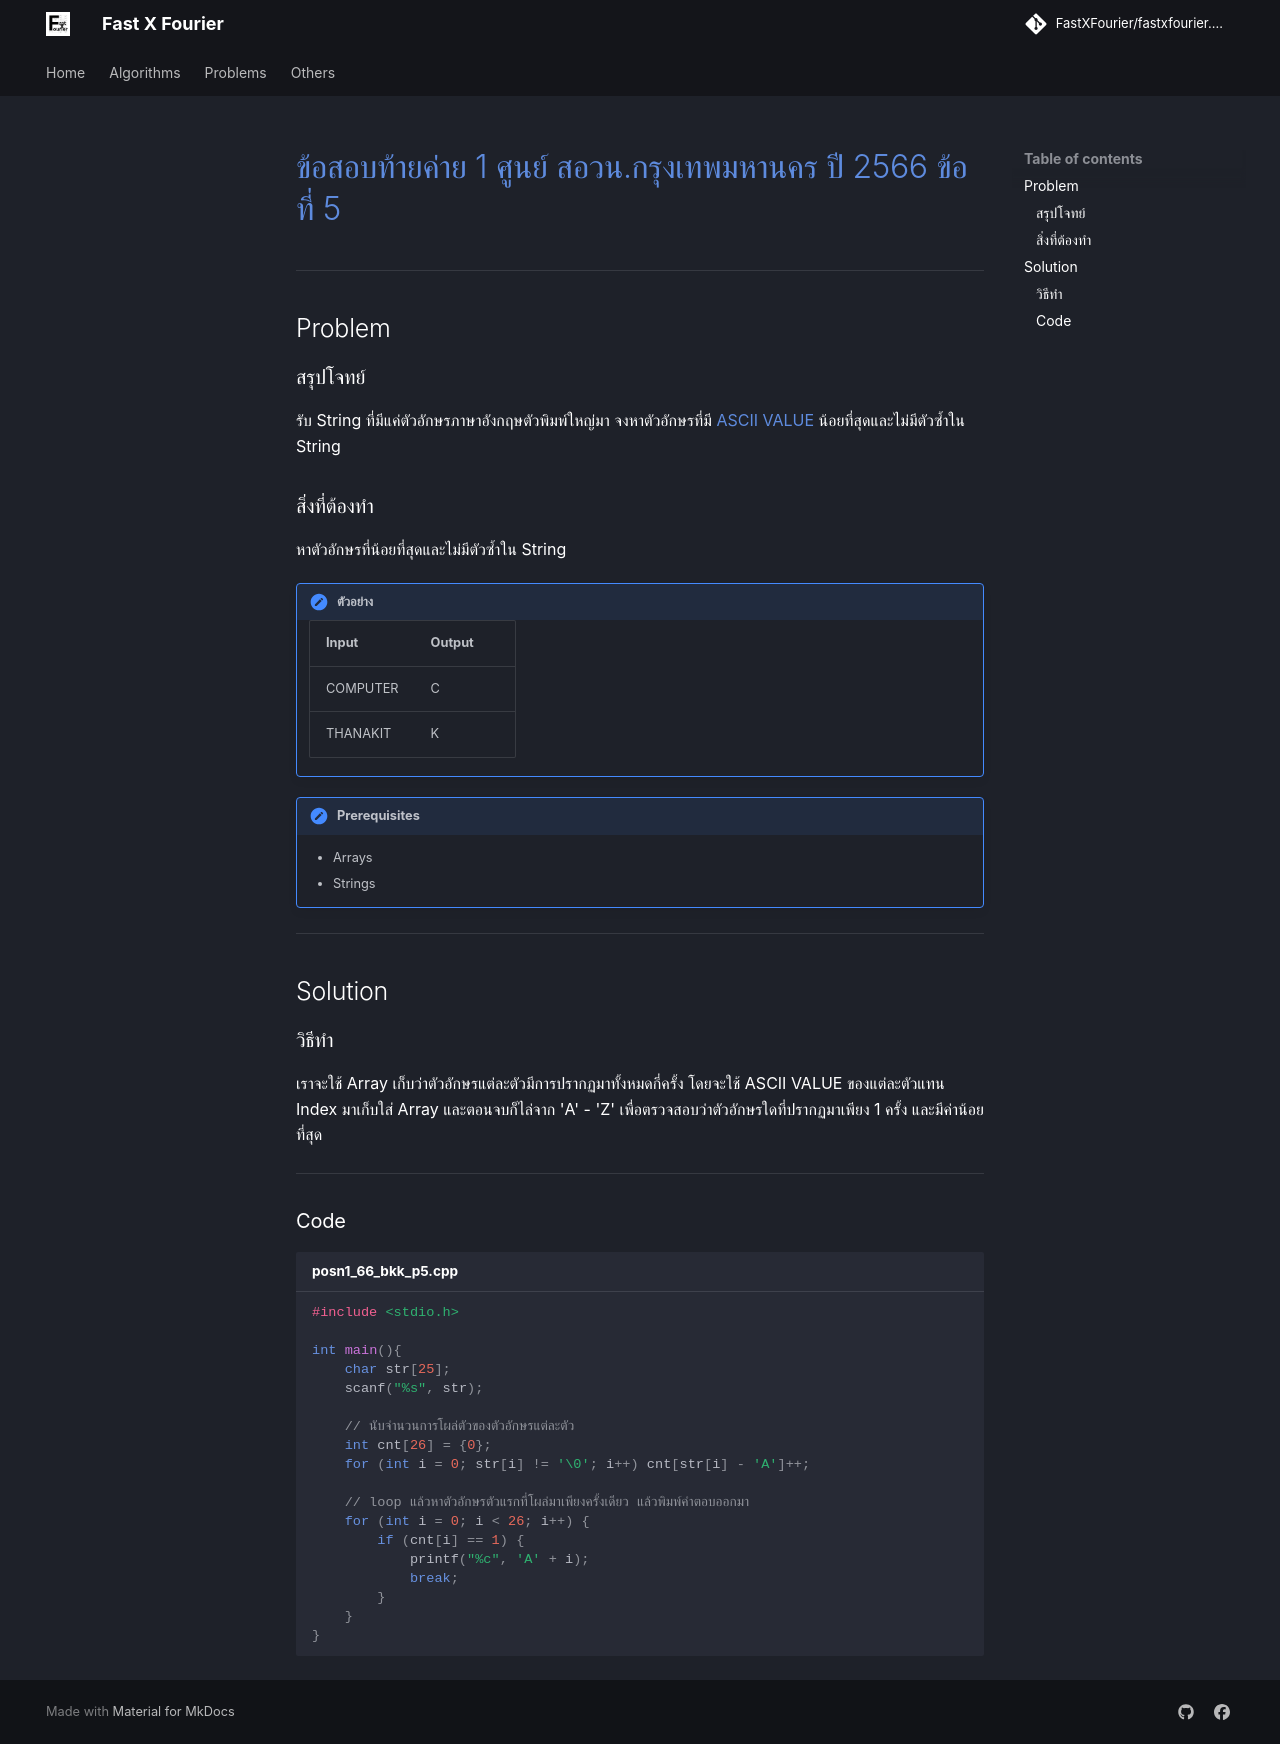

repository: FastXFourier/fastxfourier.github.io · page: problems/posn1_66_bkk_p5/index.html · generator: mkdocs

# [ข้อสอบท้ายค่าย 1 ศูนย์ สอวน.กรุงเทพมหานคร ปี 2566 ข้อที่ 5](https://grader.gchan.moe/problemset/c1_bkk66_5)

---

## Problem

### สรุปโจทย์

รับ String ที่มีแค่ตัวอักษรภาษาอังกฤษตัวพิมพ์ใหญ่มา จงหาตัวอักษรที่มี [ASCII VALUE](https://www.ascii-code.com/) น้อยที่สุดและไม่มีตัวซ้ำใน String

### สิ่งที่ต้องทำ

หาตัวอักษรที่น้อยที่สุดและไม่มีตัวซ้ำใน String

!!! note "ตัวอย่าง"
    | Input      | Output                          |
    | ----------- | ------------------------------------ |
    | COMPUTER    |C|
    |THANAKIT     |K|

!!! note "Prerequisites"
    - Arrays
    - Strings
---

## Solution

### วิธีทำ

เราจะใช้ Array เก็บว่าตัวอักษรแต่ละตัวมีการปรากฏมาทั้งหมดกี่ครั้ง โดยจะใช้ ASCII VALUE ของแต่ละตัวแทน Index มาเก็บใส่ Array และตอนจบก็ไล่จาก 'A' - 'Z' เพื่อตรวจสอบว่าตัวอักษรใดที่ปรากฏมาเพียง 1 ครั้ง และมีค่าน้อยที่สุด

---

### Code

```cpp title="posn1_66_bkk_p5.cpp"
#include <stdio.h>

int main(){
    char str[25];
    scanf("%s", str);

    // นับจำนวนการโผล่ตัวของตัวอักษรแต่ละตัว
    int cnt[26] = {0};
    for (int i = 0; str[i] != '\0'; i++) cnt[str[i] - 'A']++;

    // loop แล้วหาตัวอักษรตัวแรกที่โผล่มาเพียงครั้งเดียว แล้วพิมพ์คำตอบออกมา
    for (int i = 0; i < 26; i++) {
        if (cnt[i] == 1) {
            printf("%c", 'A' + i);
            break;
        }
    }
}
```
